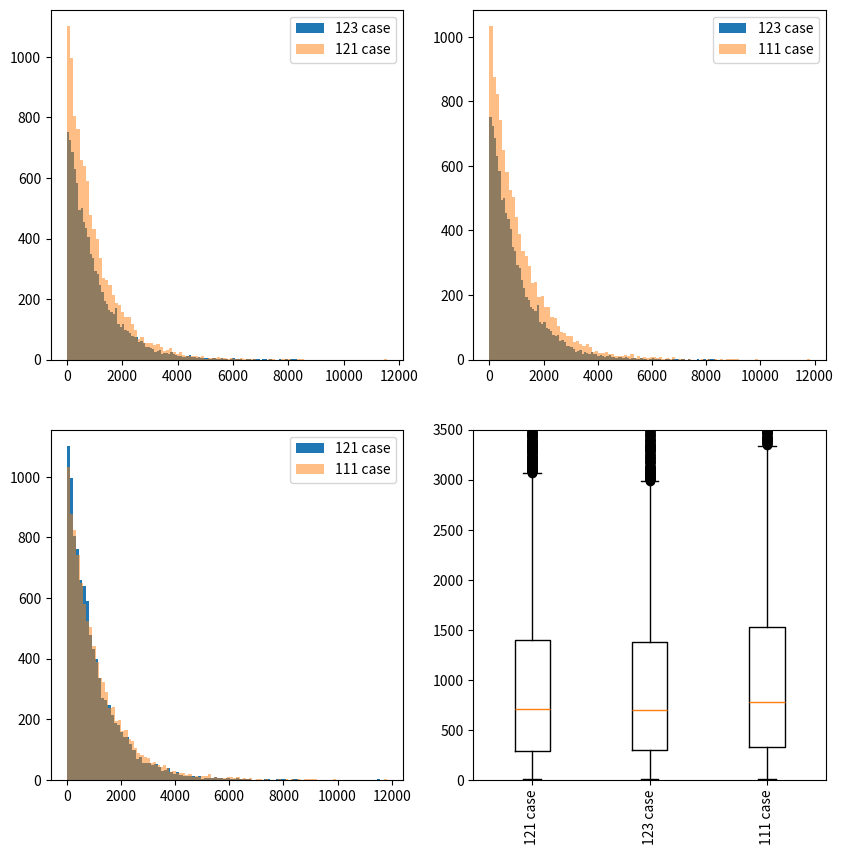

This chart was generated by the following Python code:
#!/usr/bin/env python3
# -*- coding: utf-8 -*-
"""
Created on Fri Feb 21 15:46:31 2020

@author: ssugrim
"""

import logging

logging.basicConfig(format='%(asctime)s - %(filename)s -  %(levelname)s - %(message)s',
                    level=logging.INFO)



from random import randint
import numpy as np
import matplotlib.pyplot as plt

RUNS=10000
BINS=100

def sample():
    return randint(0,9)

def one_run_seq(target):
    ''' Sequential draws of the integers.
    '''
    current = [sample(),sample(), sample()]
    
    samples = 3
    
    while ''.join([str(i) for i in current]) != target:
#        print(''.join([str(i) for i in current]))
        samples +=1
        current[2] = current[1] #shift the window to the right
        current[1] = current[0]
        current[0] = sample()
    
    return samples #what we want is the number of draws until 


def one_run_sim(target):
    ''' Simultaneous draws of the integers (3 at a time)
    '''
    current = [sample(),sample(), sample()]
    
    samples = 1
    
    while ''.join([str(i) for i in current]) != target:
#        print(''.join([str(i) for i in current]))
        samples +=1
        current = [sample(),sample(), sample()]
    
    return samples


def get_data(target, runs=RUNS, mode="sim"):

    retval = None
    if mode == "sim":
        data_points = []
        for i in range(runs):
            data_points.append(one_run_seq(target))
        retval = np.array(data_points)
    elif mode == "seq":
        data_points = []
        for i in range(runs):
            data_points.append(one_run_sim(target))
        retval = np.array(data_points)
    else: 
        logging.error("Bad get data mode: {}".format(mode))

    if retval is not None:
        logging.debug("Sample count was: {}".format(len(retval)))
    return retval
    
def get_stats(arr):

    summary_5 = [np.min(arr), 
                 np.quantile(arr, 0.25),
                 np.quantile(arr, 0.5),
                 np.quantile(arr, 0.75),
                 np.max(arr)]
    return summary_5

if __name__ == '__main__':
    '''When drawing digits sequentially, 123 has a slight advnatage over 111
    because of the ability to transition back to an intermediate state.
    
    Consider the markov chains, in the 11 mid state of the 111 seuqence, 
    there is only once digit that will give you a complete sequece (namely 1)
    
    In the 123 case when you reach 12, if you get a one, you have only 
    regressed a single step as opposed to starting from the None state.
    
    Mutating the problem a little bit, you can see that 121 should have the
    same property as 111 but it does not, when you check in simulation the 121 
    case looks more like the 123 case. 
    
    The 121 case is iteresting, it's breaks the symetry but at the front.
    The have seen a 1 case has a 1/10 probablity of not going all the way
    back to None. It's only the 3 sequences that will fail linearly.
    
    When drawn simultaneously (3 at a time), the drawing is done from the 
    (1/10)^3 probablity space, and the "they should be the same" answer is
    returned.
    
    Graphs:
    
    digraph one_two_one {
	rankdir=LR;
        None -> None [ label = "9/10" ];
        None -> 1 [ label = "1/10" ];
        1 -> None [ label = "8/10" ];
	1 -> 1 [ label = "1/10" ];
	1 -> 12 [ label = "1/10" ];
	12 -> None [ label = "9/10" ];
	12 -> 121 [ label = "1/10" ];
    }
 
    digraph one_two_three {
	rankdir=LR;
        None -> None [ label = "9/10" ];
        None -> 1 [ label = "1/10" ];
	1 -> 12 [ label = "1/10" ];
	1 -> 1 [ label = "1/10" ];
	1 -> None [ label = "8/10" ];
	12 -> 123 [ label = "1/10" ];
	12 -> 1 [ label = "1/10" ];
	12 -> None [ label = "8/10" ];
    }
    
    digraph one_one_one {
	rankdir=LR;
        None -> 1 [ label = "1/10" ];
        None -> None [ label = "9/10" ];
	1 -> 11 [ label = "1/10" ];
	1 -> None [ label = "9/10" ];
	11 -> 111 [ label = "1/10" ];
	11 -> None [ label = "9/10" ];
    }

    Mermaid version:
      graph TD
      
      subgraph one-two-one
          None -->|9/10| None
          12 -->|9/10| None
          1 -->|8/10| None 
          None -->|1/10| 1
          1 -->|1/10| 1 
          1 -->|1/10| 12
          12 -->|1/10| 121
           
      end
      
      subgraph one-two-three
          n1(none) -->|9/10| n1
          b -->|8/10| n1
          a -->|8/10| n1
          n1 -->|1/10| a[1]
          a -->|1/10| a
          b -->|1/10| a
          a -->|1/10| b[12]
          b -->|1/10| c[123]    
      end
      
      subgraph one-one-one
          n2(none) -->|9/10| n2
          d -->|9/10| n2
          e -->|9/10| n2
          n2 -->|1/10| d[1]
          d -->|1/10| e[11]
          e -->|1/10| f[111]    
      end
    '''
    
    logging.info('111 case:')
    one_one_one_data = get_data('111')
    logging.info(get_stats(one_one_one_data))

    logging.info('121 case:')
    one_two_one_data = get_data('121')    
    logging.info(get_stats(one_two_one_data))
    
    logging.info('123 case:')
    one_two_three_data = get_data('123')    
    logging.info(get_stats(one_two_three_data))
    
    fig, axes = plt.subplots(2,2,figsize=(10,10))
    
    axes[0][0].hist(one_two_three_data, bins=BINS, label='123 case')    
    axes[0][0].hist(one_two_one_data, bins=BINS, label='121 case', alpha=0.5)
    axes[0][0].legend()
    
    axes[0][1].hist(one_two_three_data, bins=BINS, label='123 case')    
    axes[0][1].hist(one_one_one_data, bins=BINS, label='111 case', alpha=0.5)
    axes[0][1].legend()
    
    axes[1][0].hist(one_two_one_data, bins=BINS, label='121 case')
    axes[1][0].hist(one_one_one_data, bins=BINS, label='111 case', alpha=0.5)    
    
    axes[1][0].legend()
    
    axes[1][1].boxplot([one_two_one_data, one_two_three_data, one_one_one_data])
    axes[1][1].set_xticklabels(['121 case','123 case','111 case'])
    axes[1][1].set_ylim(0,3500)
    for tick in axes[1][1].get_xticklabels():
        tick.set_rotation(90)
